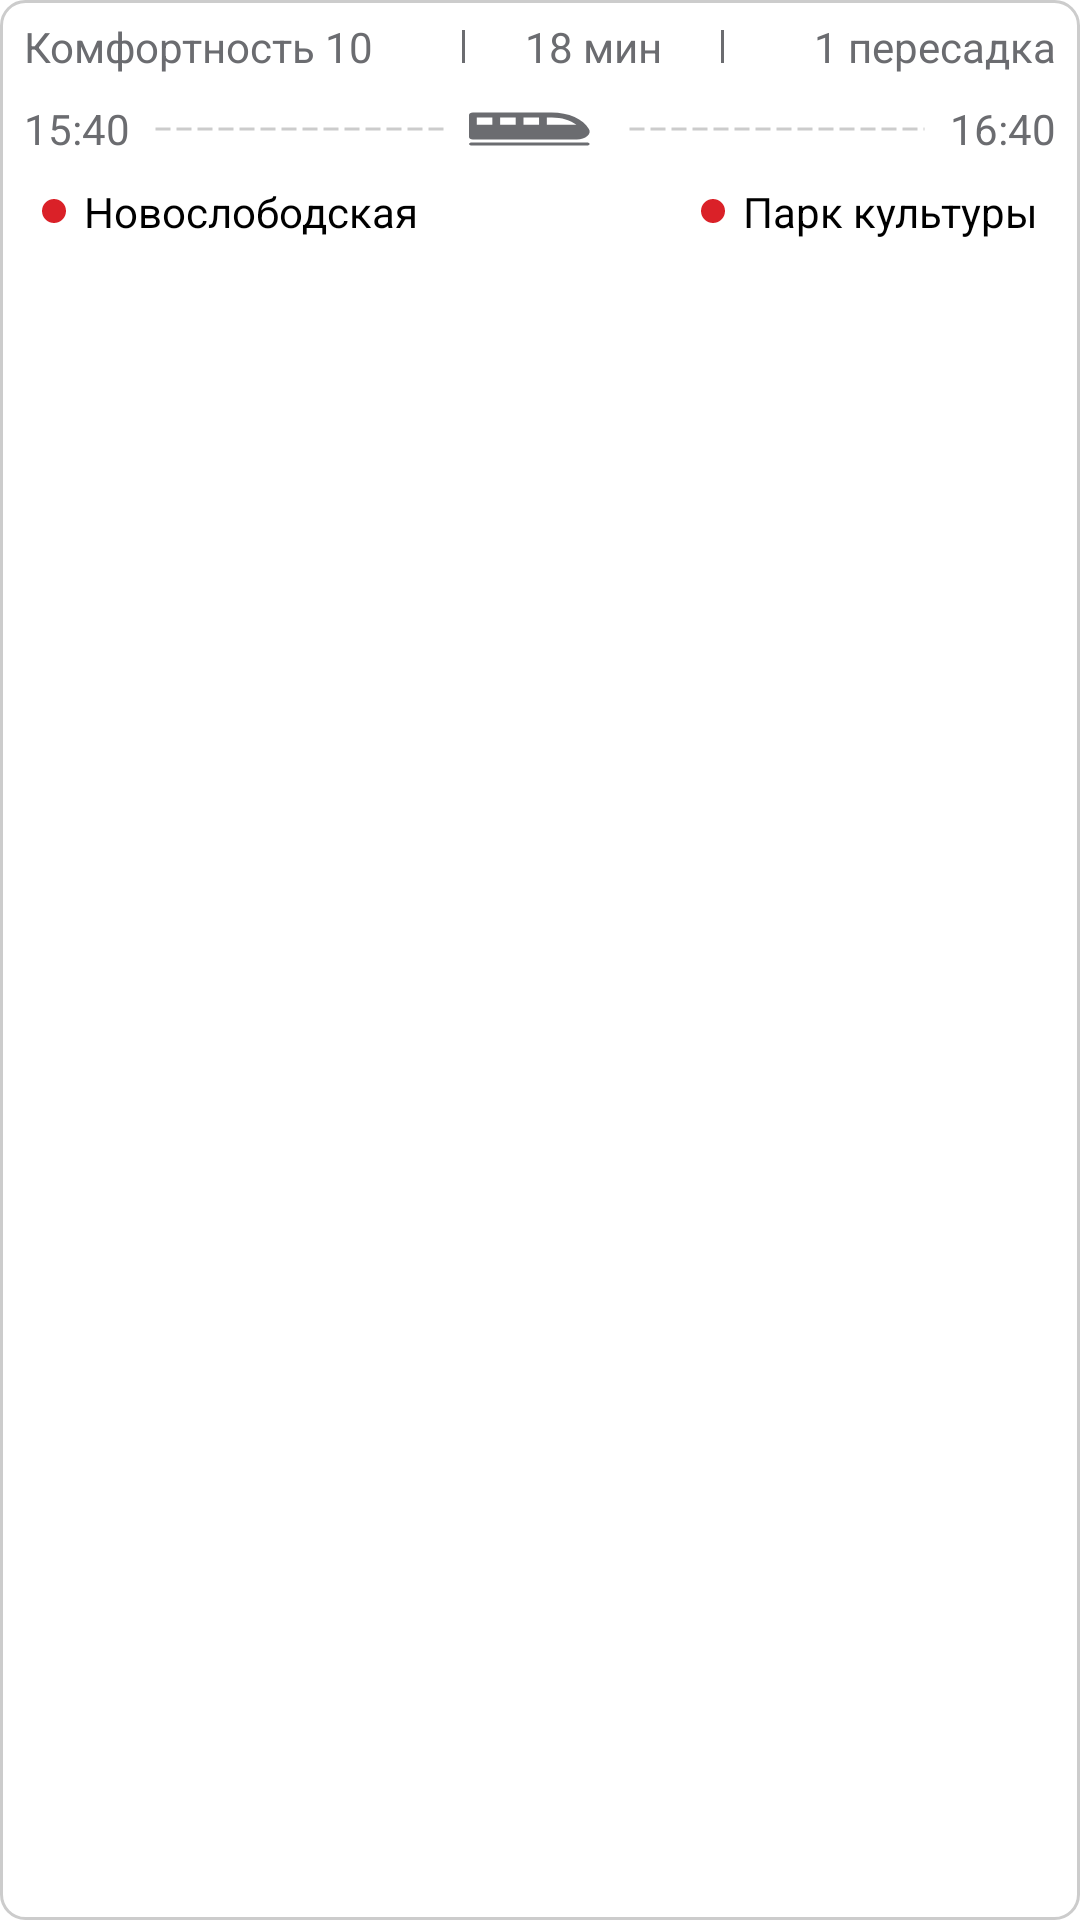

This screen was rendered from an Android layout file. Write that file and the resources it references.
<!-- AndroidManifest.xml: application theme Theme.Metro -->
<!-- res/layout/route_card_layout.xml -->
<?xml version="1.0" encoding="utf-8"?>
<LinearLayout xmlns:android="http://schemas.android.com/apk/res/android"
    android:layout_width="match_parent"
    android:layout_height="wrap_content"
    android:background="@drawable/rounded_corner_background"
    android:orientation="vertical"
    android:layout_marginTop="22dp">

    <LinearLayout
        android:layout_width="match_parent"
        android:layout_height="wrap_content"
        android:orientation="horizontal"
        android:layout_marginTop="6dp"
        android:paddingHorizontal="8dp">

        <TextView
            android:id="@+id/summury_comfort"
            android:layout_width="wrap_content"
            android:layout_height="wrap_content"
            android:layout_weight="1"
            android:text="Комфортность 10"
            android:textAlignment="textStart"
            android:textColor="@color/grey"
            android:textSize="14sp" />

        <FrameLayout
            android:layout_width="0dp"
            android:layout_height="match_parent"
            android:layout_weight="1">

            <View
                android:layout_width="1dp"
                android:layout_height="match_parent"
                android:layout_gravity="center"
                android:layout_marginBottom="4dp"
                android:layout_marginTop="4dp"
                android:background="@color/grey" />
        </FrameLayout>

        <TextView
            android:id="@+id/summury_time"
            android:layout_width="wrap_content"
            android:layout_height="wrap_content"
            android:layout_weight="1"
            android:text="18 мин"
            android:textAlignment="center"
            android:textColor="@color/grey"
            android:textSize="14sp" />

        <FrameLayout
            android:layout_width="0dp"
            android:layout_height="match_parent"
            android:layout_weight="1">

            <View
                android:layout_width="1dp"
                android:layout_height="match_parent"
                android:layout_gravity="center"
                android:layout_marginBottom="4dp"
                android:layout_marginTop="4dp"
                android:background="@color/grey" />
        </FrameLayout>

        <TextView
            android:id="@+id/summury_transitions_count"
            android:layout_width="wrap_content"
            android:layout_height="wrap_content"
            android:layout_weight="1"
            android:text="1 пересадка"
            android:textAlignment="textEnd"
            android:textColor="@color/grey"
            android:textSize="14sp" />

    </LinearLayout>

    <LinearLayout
        android:layout_width="match_parent"
        android:layout_height="wrap_content"
        android:orientation="horizontal"
        android:layout_marginTop="6dp"
        android:paddingHorizontal="8dp">

        <TextView
            android:id="@+id/start_time"
            android:layout_width="wrap_content"
            android:layout_height="wrap_content"
            android:layout_marginEnd="8dp"
            android:text="15:40"
            android:layout_gravity="center"
            android:textColor="@color/grey"
            android:textSize="14sp" />

        <View
            android:layout_width="0dp"
            android:layout_height="match_parent"
            android:layout_gravity="center"
            android:layout_weight="1"
            android:background="@drawable/dashed_line" />

        <ImageView
            android:layout_width="wrap_content"
            android:layout_height="wrap_content"
            android:layout_gravity="center"
            android:layout_marginEnd="6dp"
            android:padding="6dp"
            android:src="@drawable/ic_train" />

        <View
            android:layout_width="0dp"
            android:layout_height="match_parent"
            android:layout_gravity="center"
            android:layout_weight="1"
            android:background="@drawable/dashed_line" />

        <TextView
            android:id="@+id/end_time"
            android:layout_width="wrap_content"
            android:layout_height="wrap_content"
            android:layout_marginStart="8dp"
            android:text="16:40"
            android:layout_gravity="center"
            android:textColor="@color/grey"
            android:textSize="14sp" />

    </LinearLayout>

    <LinearLayout
        android:layout_width="match_parent"
        android:layout_height="wrap_content"
        android:orientation="horizontal"
        android:layout_marginTop="6dp"
        android:layout_marginBottom="8dp">

        <LinearLayout
            android:layout_width="wrap_content"
            android:layout_height="wrap_content"
            android:orientation="horizontal"
            android:layout_marginStart="8dp">
            <ImageView
                android:id="@+id/from_station_icon"
                android:layout_width="wrap_content"
                android:layout_height="wrap_content"
                android:layout_gravity="center"
                android:layout_marginStart="6dp"
                android:src="@drawable/ic_small_circle" />

            <TextView
                android:id="@+id/from_station"
                android:layout_width="wrap_content"
                android:layout_height="wrap_content"
                android:text="Новослободская"
                android:layout_marginHorizontal="6dp"
                android:textSize="14sp" />
        </LinearLayout>

        <View
            android:layout_width="0dp"
            android:layout_height="match_parent"
            android:layout_weight="1"/>

        <LinearLayout
            android:layout_width="wrap_content"
            android:layout_height="wrap_content"
            android:orientation="horizontal"
            android:layout_marginEnd="8dp">
            <ImageView
                android:id="@+id/to_station_icon"
                android:layout_width="wrap_content"
                android:layout_height="wrap_content"
                android:layout_gravity="center"
                android:layout_marginStart="6dp"
                android:src="@drawable/ic_small_circle" />

            <TextView
                android:id="@+id/to_station"
                android:layout_width="wrap_content"
                android:layout_height="wrap_content"
                android:text="Парк культуры"
                android:layout_marginHorizontal="6dp"
                android:textSize="14sp" />
        </LinearLayout>
    </LinearLayout>

</LinearLayout>
<!-- resources referenced by this layout -->
<resources>
  <color name="grey">#6B6C70</color>
  <!-- drawable dashed_line (drawable) -->
  <?xml version="1.0" encoding="utf-8"?>
  <shape xmlns:android="http://schemas.android.com/apk/res/android"
      android:shape="line">
      <stroke
          android:width="1dp"
          android:color="@color/light_grey"
          android:dashGap="2dp"
          android:dashWidth="5dp" />
  </shape>
  <!-- drawable ic_small_circle (drawable) -->
  <vector xmlns:android="http://schemas.android.com/apk/res/android"
      android:width="8dp"
      android:height="8dp"
      android:viewportWidth="8"
      android:viewportHeight="8">
    <path
        android:pathData="M4,0C6.2091,0 8,1.7909 8,4C8,6.2091 6.2091,8 4,8C1.7909,8 0,6.2091 0,4C0,1.7909 1.7909,0 4,0Z"
        android:fillColor="#DA2128"/>
  </vector>
  <!-- drawable ic_train (drawable) -->
  <vector xmlns:android="http://schemas.android.com/apk/res/android"
      android:width="41dp"
      android:height="12dp"
      android:viewportWidth="41"
      android:viewportHeight="12">
    <path
        android:pathData="M1.297,9.5H35.934C37.361,9.5 38.658,9.091 39.437,8.355C40.215,7.618 40.474,6.8 39.955,5.982C38.139,2.709 33.21,0.5 27.502,0.5H1.297C0.519,0.5 0,0.827 0,1.318V8.682C0,9.173 0.519,9.5 1.297,9.5ZM18.162,4.591V2.136H23.351V4.591H18.162ZM15.567,4.591H10.378V2.136H15.567V4.591ZM35.804,4.591H25.945V2.136H27.632C30.875,2.136 33.858,3.036 35.804,4.591ZM7.784,2.136V4.591H2.595V2.136H7.784Z"
        android:fillColor="#6B6C70"/>
    <path
        android:pathData="M39.235,10.5H0.99C0.396,10.5 0,10.7 0,11C0,11.3 0.396,11.5 0.99,11.5H39.235C39.829,11.5 40.225,11.3 40.225,11C40.225,10.7 39.829,10.5 39.235,10.5Z"
        android:fillColor="#6B6C70"/>
  </vector>
  <!-- drawable rounded_corner_background (drawable) -->
  <?xml version="1.0" encoding="utf-8"?>
  <selector xmlns:android="http://schemas.android.com/apk/res/android">
      <item>
          <shape android:shape="rectangle">
              <solid android:color="@color/white"/>
              <corners android:radius="8dp"/>
              <stroke android:width="1dp" android:color="@color/light_grey"/>
          </shape>
      </item>
  </selector>
  <color name="light_grey">#CCCCCC</color>
  <color name="white">#FFFFFFFF</color>
</resources>
